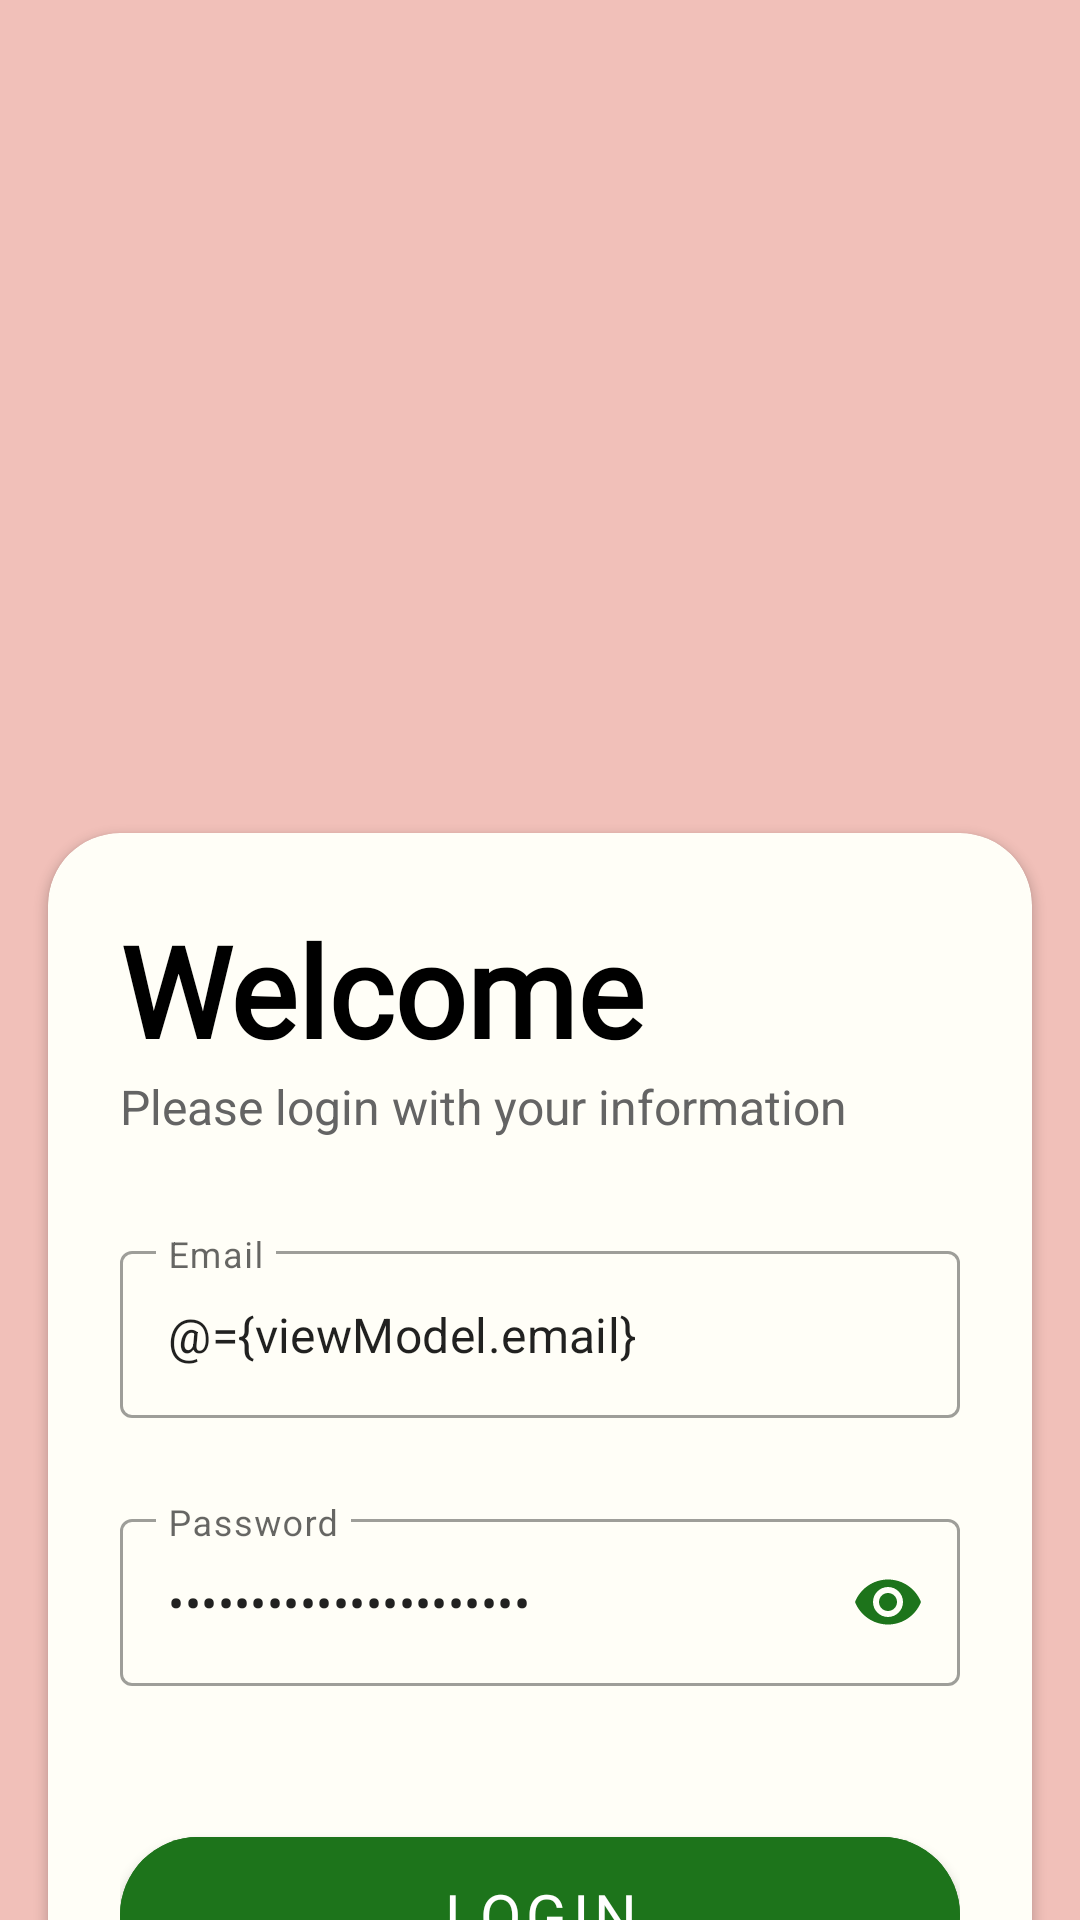

The Android layout XML behind this screen, and the referenced resources:
<!-- AndroidManifest.xml: application theme Theme.Monitoring -->
<!-- res/layout/fragment_login.xml -->
<?xml version="1.0" encoding="utf-8"?>
<layout
    xmlns:android="http://schemas.android.com/apk/res/android"
    xmlns:tools="http://schemas.android.com/tools"
    xmlns:app="http://schemas.android.com/apk/res-auto">

    <data>
        <variable
            name="viewModel"
            type="com.elektro.monitoring.viewmodel.AuthViewModel" />
    </data>

    <androidx.constraintlayout.widget.ConstraintLayout
        android:id="@+id/constraintLayout"
        android:layout_width="match_parent"
        android:layout_height="match_parent"
        tools:context=".ui.auth.LoginFragment">

        <ImageView
            android:id="@+id/view"
            android:layout_width="match_parent"
            android:layout_height="match_parent"
            android:background="@color/rose"
            app:layout_constraintBottom_toBottomOf="parent"
            app:layout_constraintEnd_toEndOf="parent"
            app:layout_constraintHorizontal_bias="0.0"
            app:layout_constraintStart_toStartOf="parent"
            app:layout_constraintTop_toTopOf="parent"
            app:layout_constraintVertical_bias="0.0" />

        <ImageView
            android:id="@+id/imageView"
            android:layout_width="300dp"
            android:layout_height="300dp"
            android:layout_marginTop="32dp"
            android:padding="16dp"
            android:src="@drawable/solar_cell"
            app:layout_constraintEnd_toEndOf="parent"
            app:layout_constraintHorizontal_bias="0.5"
            app:layout_constraintStart_toStartOf="parent"
            app:layout_constraintBottom_toTopOf="@id/cardView"
            app:layout_constraintTop_toTopOf="parent" />

        <androidx.cardview.widget.CardView
            android:id="@+id/cardView"
            android:layout_width="match_parent"
            android:layout_height="wrap_content"
            android:layout_margin="16dp"
            app:cardCornerRadius="24dp"
            android:backgroundTint="@color/white_akar"
            app:layout_constraintBottom_toBottomOf="parent"
            app:layout_constraintEnd_toEndOf="parent"
            app:layout_constraintHorizontal_bias="0.5"
            app:layout_constraintStart_toStartOf="parent"
            app:layout_constraintTop_toBottomOf="@+id/imageView">

            <androidx.constraintlayout.widget.ConstraintLayout
                android:layout_width="match_parent"
                android:layout_height="match_parent"
                android:padding="24dp">

                <TextView
                    android:id="@+id/textLogin"
                    android:layout_width="wrap_content"
                    android:layout_height="wrap_content"
                    android:text="@string/welcome"
                    android:textColor="@color/black"
                    android:textSize="42sp"
                    android:textStyle="bold"
                    android:fontFamily="@font/roboto_bold"
                    app:layout_constraintStart_toStartOf="parent"
                    app:layout_constraintTop_toTopOf="parent" />

                <TextView
                    android:id="@+id/info"
                    android:layout_width="wrap_content"
                    android:layout_height="wrap_content"
                    android:layout_marginBottom="32dp"
                    android:textColor="@color/grey"
                    android:textSize="16sp"
                    android:text="@string/please_login_with_your_information"
                    app:layout_constraintBottom_toTopOf="@+id/textFieldEmail"
                    app:layout_constraintStart_toStartOf="parent"
                    app:layout_constraintTop_toBottomOf="@+id/textLogin" />

                <com.google.android.material.textfield.TextInputLayout
                    android:id="@+id/textFieldEmail"
                    style="@style/Widget.MaterialComponents.TextInputLayout.OutlinedBox"
                    android:layout_width="match_parent"
                    android:layout_height="wrap_content"
                    android:layout_marginBottom="8dp"
                    android:hint="@string/email"
                    android:textSize="16sp"
                    app:endIconMode="clear_text"
                    app:error="@{viewModel.errorModel.emailErrorMessage}"
                    app:errorEnabled="true"
                    app:layout_constraintBottom_toTopOf="@id/textFieldPassword"
                    app:layout_constraintEnd_toEndOf="parent"
                    app:layout_constraintStart_toStartOf="parent"
                    app:startIconTint="@color/green"
                    app:startIconDrawable="@drawable/ic_email">

                    <com.google.android.material.textfield.TextInputEditText
                        android:id="@+id/et_email"
                        android:layout_width="match_parent"
                        android:layout_height="wrap_content"
                        android:inputType="textEmailAddress"
                        android:maxLines="1"
                        android:nextFocusDown="@id/et_password"
                        android:text="@={viewModel.email}" />
                </com.google.android.material.textfield.TextInputLayout>

                <com.google.android.material.textfield.TextInputLayout
                    android:id="@+id/textFieldPassword"
                    style="@style/Widget.MaterialComponents.TextInputLayout.OutlinedBox"
                    android:layout_width="match_parent"
                    android:layout_height="wrap_content"
                    android:layout_marginBottom="24dp"
                    android:hint="@string/password"
                    android:textSize="16sp"
                    app:endIconTint="@color/green"
                    app:endIconMode="password_toggle"
                    app:error="@{viewModel.errorModel.passwordErrorMessage}"
                    app:errorEnabled="true"
                    app:layout_constraintBottom_toTopOf="@+id/bt_login"
                    app:layout_constraintEnd_toEndOf="parent"
                    app:layout_constraintStart_toStartOf="parent"
                    app:startIconTint="@color/green"
                    app:startIconDrawable="@drawable/ic_lock">

                    <com.google.android.material.textfield.TextInputEditText
                        android:id="@+id/et_password"
                        android:layout_width="match_parent"
                        android:layout_height="wrap_content"
                        android:inputType="textPassword"
                        android:maxLines="1"
                        android:nextFocusDown="@id/bt_login"
                        android:text="@={viewModel.password}" />
                </com.google.android.material.textfield.TextInputLayout>

                <com.google.android.material.button.MaterialButton
                    android:id="@+id/bt_login"
                    android:layout_width="match_parent"
                    android:layout_height="64dp"
                    android:backgroundTint="@color/green"
                    android:onClick="@{() -> viewModel.onClickLogin()}"
                    android:text="@string/login"
                    android:fontFamily="@font/roboto_medium"
                    android:textColor="@color/white"
                    android:textSize="20sp"
                    app:cornerRadius="32dp"
                    app:layout_constraintBottom_toBottomOf="parent"
                    app:layout_constraintEnd_toEndOf="parent"
                    app:layout_constraintStart_toStartOf="parent" />

            </androidx.constraintlayout.widget.ConstraintLayout>
        </androidx.cardview.widget.CardView>
    </androidx.constraintlayout.widget.ConstraintLayout>
</layout>
<!-- resources referenced by this layout -->
<resources>
  <color name="black">#FF000000</color>
  <color name="green">#1D741B</color>
  <color name="grey">#646464</color>
  <color name="rose">#F1C0B9</color>
  <color name="white">#FFFFFFFF</color>
  <color name="white_akar">#FFFEF7</color>
  <string name="email">Email</string>
  <string name="login">LOGIN</string>
  <string name="password">Password</string>
  <string name="please_login_with_your_information">Please login with your information</string>
  <string name="welcome">Welcome</string>
  <style name="Theme.Monitoring" parent="Base.Theme.Monitoring" />
  <style name="Base.Theme.Monitoring" parent="Theme.MaterialComponents.DayNight.NoActionBar">
          
          
          <item name="colorPrimary">@color/green</item>
          <item name="colorPrimaryVariant">@color/green</item>
          <item name="colorOnPrimary">@color/white_akar</item>
          <item name="android:windowBackground">@color/white_akar</item>
          
          <item name="colorSecondary">@color/teal_200</item>
          <item name="colorSecondaryVariant">@color/teal_700</item>
          <item name="colorOnSecondary">@color/black</item>
          
          <item name="android:statusBarColor">?attr/colorPrimaryVariant</item>
          <item name="android:navigationBarColor">?attr/colorPrimary</item>
          
      </style>
  <color name="teal_200">#FF03DAC5</color>
  <color name="teal_700">#FF018786</color>
</resources>
